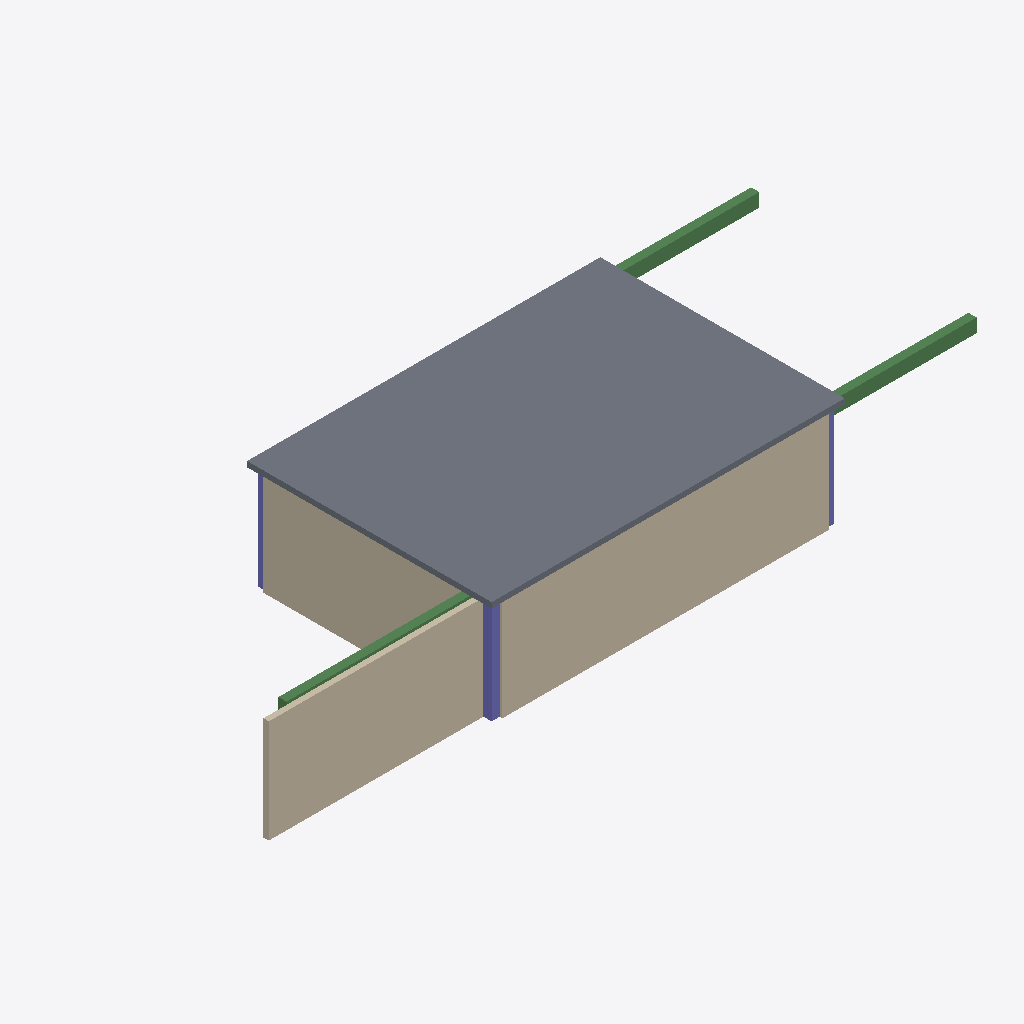
Isometric view of an IFC building model (IFC-SPF (STEP), schema IFC4, length unit metre), seen from the south-west, elements coloured by IFC class: 5 beams (green), 3 columns (violet), 2 walls (beige), 1 slab (grey).
Extent 25.9 m × 9.0 m × 4.0 m (x, y, z). Storeys (2): 1F at 0.00 m; 2F at 4.00 m. Elements (42): 16 IfcBeam, 12 IfcColumn, 8 IfcWall, 4 IfcDuctSegment, 2 IfcSlab.

HEADER;
FILE_DESCRIPTION(('ViewDefinition[DesignTransferView]'),'2;1');
FILE_NAME('/dev/null','2026-09-02T01:04:50+00:00',(''),(''),'IfcOpenShell 0.8.5','IfcOpenShell 0.8.5','Nobody');
FILE_SCHEMA(('IFC4'));
ENDSEC;
DATA;
#1=IFCPROJECT('1OAR22yb178wuDp6PY$SZ2',$,'BuildTwin Sample',$,$,$,$,(#10),#5);
#12=IFCSITE('3kAHa47U1F$9dmVyMXGv$H',$,'Site',$,$,$,$,$,$,$,$,$,$,$);
#13=IFCBUILDING('2v8WOCSKbEJQabmxcrrATP',$,'Building',$,$,$,$,$,$,$,$,$);
#16=IFCBUILDINGSTOREY('2Y9_nF0110LgBNxO7MqJLs',$,'1F',$,$,#22,$,$,$,0.0);
#624=IFCBUILDINGSTOREY('3y0g5wff56KenHbHKUXjIG',$,'2F',$,$,#629,$,$,$,4.0);
#419=IFCSLAB('1JJYNFXZ5EN9lQvmRhJ6Ul',$,'S1',$,$,#440,#435,$,$);
#494=IFCWALL('1xfckxBGbBnukVI_Qo2xnp',$,'W1-W',$,$,#523,#510,$,$);
#444=IFCWALL('3QG1EHR413qwqL5Nw0otQR',$,'W1-S',$,$,#465,#460,$,$);
#249=IFCBEAM('1DNojz63D3B9Q3HyYrIa5G',$,'BX1-22',$,$,#270,#265,$,$);
#199=IFCBEAM('2_A4Wb3Bb9i9SyXyKeHrMc',$,'BX1-21',$,$,#220,#215,$,$);
#274=IFCBEAM('2_7EzwrBD7yB9g0kSlLRcl',$,'BY1-1',$,$,#303,#290,$,$);
#23=IFCCOLUMN('3jvdrwJMjFB8er0raxOnL8',$,'C1-11',$,$,#45,#39,$,$);
#394=IFCBEAM('0aSImyTR1CNfXjgilEQnCx',$,'BC1',$,$,#415,#410,$,$);
#49=IFCCOLUMN('0L1PX_kID6qADRxmmHfdDP',$,'C1-12',$,$,#70,#65,$,$);
#124=IFCCOLUMN('3XrhEfyyX9YA_y5r0WdB$M',$,'C1-31',$,$,#145,#140,$,$);
#314=IFCBEAM('3$2z0zDSP4jvfFzH3wMGcC',$,'BY1-2',$,$,#343,#330,$,$);
ENDSEC;
